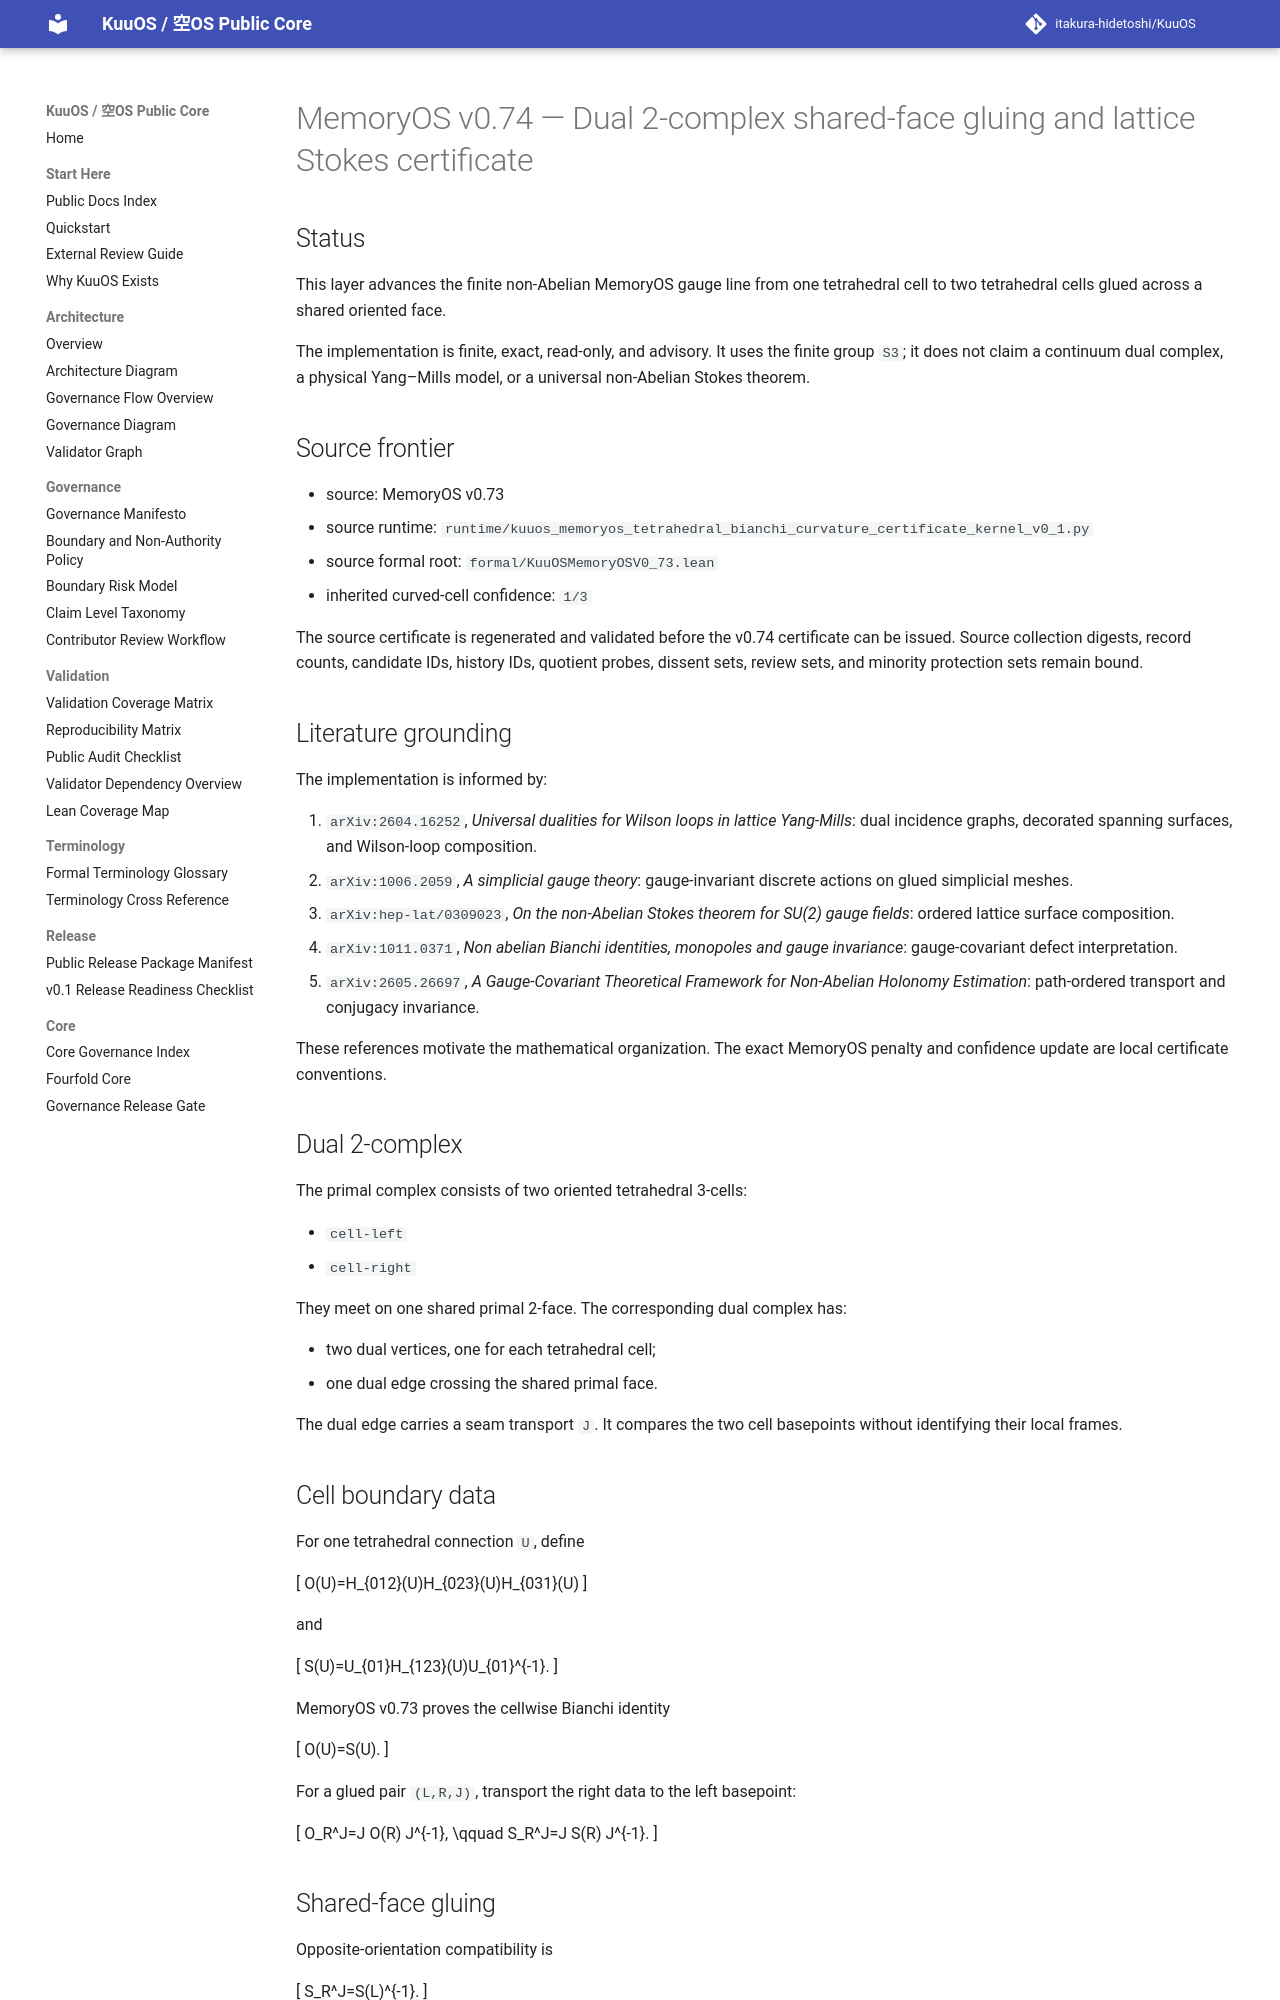

repository: itakura-hidetoshi/KuuOS · page: memoryos_dual_two_complex_stokes_certificate_kernel_v0_1/index.html · generator: mkdocs

# MemoryOS v0.74 — Dual 2-complex shared-face gluing and lattice Stokes certificate

## Status

This layer advances the finite non-Abelian MemoryOS gauge line from one
tetrahedral cell to two tetrahedral cells glued across a shared oriented face.

The implementation is finite, exact, read-only, and advisory. It uses the
finite group `S3`; it does not claim a continuum dual complex, a physical
Yang–Mills model, or a universal non-Abelian Stokes theorem.

## Source frontier

- source: MemoryOS v0.73
- source runtime:
  `runtime/kuuos_memoryos_tetrahedral_bianchi_curvature_certificate_kernel_v0_1.py`
- source formal root:
  `formal/KuuOSMemoryOSV0_73.lean`
- inherited curved-cell confidence: `1/3`

The source certificate is regenerated and validated before the v0.74
certificate can be issued. Source collection digests, record counts, candidate
IDs, history IDs, quotient probes, dissent sets, review sets, and minority
protection sets remain bound.

## Literature grounding

The implementation is informed by:

1. `arXiv:2604.16252`, *Universal dualities for Wilson loops in lattice
   Yang-Mills*: dual incidence graphs, decorated spanning surfaces, and
   Wilson-loop composition.
2. `arXiv:1006.2059`, *A simplicial gauge theory*: gauge-invariant discrete
   actions on glued simplicial meshes.
3. `arXiv:hep-lat/0309023`, *On the non-Abelian Stokes theorem for SU(2)
   gauge fields*: ordered lattice surface composition.
4. `arXiv:1011.0371`, *Non abelian Bianchi identities, monopoles and gauge
   invariance*: gauge-covariant defect interpretation.
5. `arXiv:2605.26697`, *A Gauge-Covariant Theoretical Framework for
   Non-Abelian Holonomy Estimation*: path-ordered transport and conjugacy
   invariance.

These references motivate the mathematical organization. The exact MemoryOS
penalty and confidence update are local certificate conventions.
